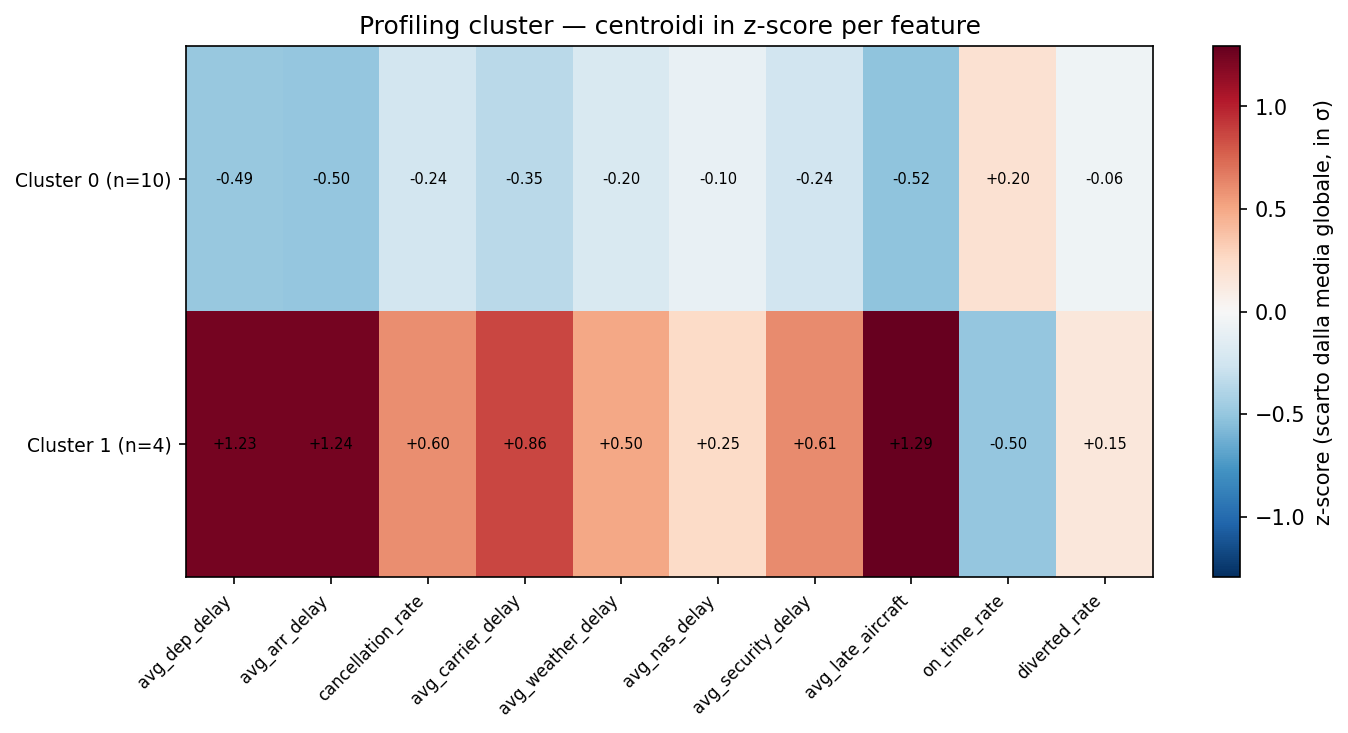

The data file committed next to this chart (first rows):
prediction, n_carriers, avg_dep_delay_mean, avg_dep_delay_delta, avg_dep_delay_zscore, avg_arr_delay_mean, avg_arr_delay_delta, avg_arr_delay_zscore, cancellation_rate_mean, cancellation_rate_delta, cancellation_rate_zscore, avg_carrier_delay_mean, avg_carrier_delay_delta, avg_carrier_delay_zscore, avg_weather_delay_mean, avg_weather_delay_delta, avg_weather_delay_zscore, avg_nas_delay_mean, avg_nas_delay_delta, avg_nas_delay_zscore, avg_security_delay_mean, avg_security_delay_delta, avg_security_delay_zscore, avg_late_aircraft_mean
0, 10, 8.765, -2.085, -0.493, 3.767, -2.28, -0.4965, 1.483, -0.336, -0.239, 4.06, -0.6074, -0.3459, 0.8024, -0.1416, -0.202, 3.142, -0.1349, -0.0983, 0.0202, -0.0093, -0.2435, 4.237
1, 4, 16.06, 5.212, 1.232, 11.75, 5.7, 1.241, 2.659, 0.8401, 0.5975, 6.186, 1.518, 0.8648, 1.298, 0.354, 0.5049, 3.614, 0.3371, 0.2458, 0.0528, 0.0233, 0.6086, 9.351
